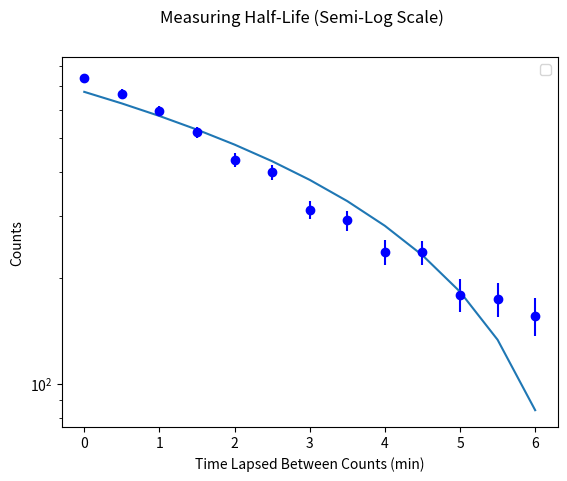

Python code for this plot:
import scipy
import numpy as np
import matplotlib.pyplot as plt

def LineFit(x, y):
	''' Returns slope and y-intercept of linear fit to (x,y) data set'''
	xavg = x.mean()
	slope = (y*(x-xavg)).sum()/(x*(x-xavg)).sum()
	yint = y.mean()-slope*xavg
	return slope

def LineFit2(x, y):
	''' Returns slope and y-intercept of linear fit to (x,y) data set'''
	xavg = x.mean()
	slope = (y*(x-xavg)).sum()/(x*(x-xavg)).sum()
	yint = y.mean()-slope*xavg
	return yint

n = np.array([738, 666, 594, 517, 432, 398, 312, 291, 237, 236, 179, 174, 156])
t = np.array([0., .5, 1., 1.5, 2., 2.5, 3., 3.5, 4., 4.5, 5., 5.5, 6.])
t2 = np.array([2.9, 2.82])

plt.errorbar(t, n, yerr=19, fmt='bo')
plt.plot(t, LineFit(t, n)*t+LineFit2(t, n))
plt.yscale('log')
plt.ylabel("Counts")
plt.xlabel("Time Lapsed Between Counts (min)")
plt.suptitle("Measuring Half-Life (Semi-Log Scale)")
plt.legend(loc=0)

plt.show()